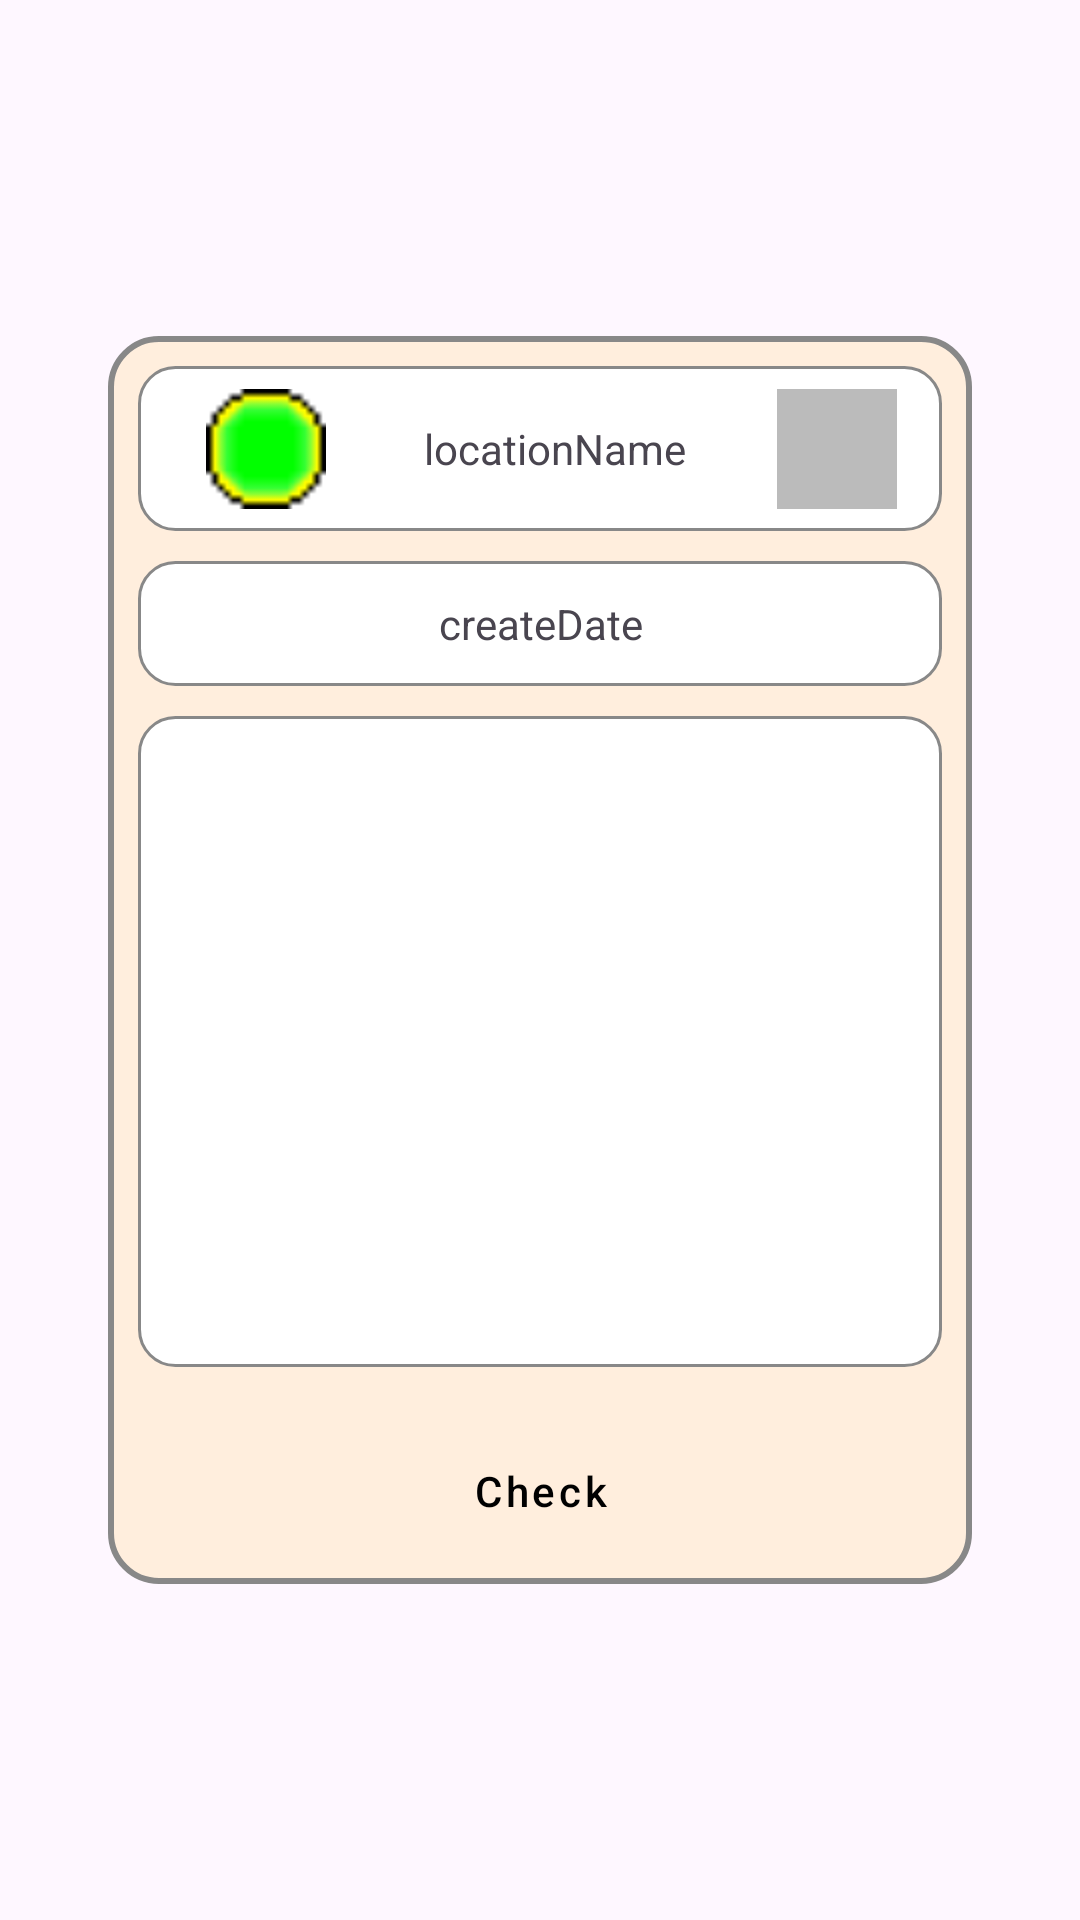

The Android layout XML behind this screen, and the referenced resources:
<!-- AndroidManifest.xml: application theme Theme.Midterm_alternative_assignments -->
<!-- res/layout/layout_response.xml -->
<?xml version="1.0" encoding="utf-8"?>
<FrameLayout xmlns:android="http://schemas.android.com/apk/res/android"
    xmlns:tools="http://schemas.android.com/tools"
    android:layout_width="match_parent"
    android:layout_height="match_parent"
    android:background="@color/transfer"
    xmlns:app="http://schemas.android.com/apk/res-auto"
    >

    <androidx.constraintlayout.widget.ConstraintLayout
        android:id="@+id/externalLayout"
        android:layout_width="match_parent"
        android:layout_height="match_parent"
        android:background="@color/transfer">

        <androidx.constraintlayout.widget.ConstraintLayout
            android:id="@+id/internalLayout"
            android:layout_width="0dp"
            android:layout_height="0dp"
            android:background="@drawable/response_layout"
            app:layout_constraintWidth_percent="0.8"
            app:layout_constraintHeight_percent="0.65"
            app:layout_constraintTop_toTopOf="parent"
            app:layout_constraintStart_toStartOf="parent"
            app:layout_constraintBottom_toBottomOf="parent"
            app:layout_constraintEnd_toEndOf="parent">

            <androidx.constraintlayout.widget.ConstraintLayout
                android:id="@+id/locationNameLayout"
                android:layout_width="match_parent"
                android:layout_height="0dp"
                app:layout_constraintHeight_percent="0.18"

                app:layout_constraintStart_toStartOf="parent"
                app:layout_constraintTop_toTopOf="parent"
                >


                <androidx.constraintlayout.widget.ConstraintLayout
                    android:layout_width="match_parent"
                    android:layout_height="match_parent"
                    android:layout_margin="10dp"
                    android:background="@drawable/response_layout_in">

                    <ImageView
                        android:id="@+id/noticeImageView"
                        android:layout_width="40dp"
                        android:layout_height="40dp"

                        android:scaleType="fitCenter"
                        app:srcCompat="@drawable/green_button"
                        app:layout_constraintBottom_toBottomOf="parent"
                        app:layout_constraintStart_toStartOf="parent"
                        app:layout_constraintTop_toTopOf="parent"
                        app:layout_constraintEnd_toStartOf="@id/locationName"/>

                    <TextView
                        android:id="@+id/locationName"
                        android:layout_width="wrap_content"
                        android:layout_height="match_parent"
                        android:paddingStart="10dp"
                        android:gravity="center"
                        android:text="locationName"
                        app:layout_constraintBottom_toBottomOf="parent"
                        app:layout_constraintStart_toStartOf="parent"
                        app:layout_constraintTop_toTopOf="parent"
                        app:layout_constraintEnd_toEndOf="parent"/>

                    <ImageButton
                        android:id="@+id/cancelButton"
                        android:layout_width="40dp"
                        android:layout_height="40dp"
                        android:layout_marginEnd="15dp"
                        android:background="#BBBBBB"
                        android:contentDescription="exitButton"
                        android:scaleType="fitCenter"
                        android:src="@drawable/x"
                        app:layout_constraintBottom_toBottomOf="parent"
                        app:layout_constraintEnd_toEndOf="parent"
                        app:layout_constraintTop_toTopOf="parent"
                        tools:ignore="TouchTargetSizeCheck" />

                </androidx.constraintlayout.widget.ConstraintLayout>
            </androidx.constraintlayout.widget.ConstraintLayout>

            <androidx.constraintlayout.widget.ConstraintLayout
                android:id="@+id/imageInfoLayout"
                android:layout_width="match_parent"
                android:layout_height="0dp"
                app:layout_constraintHeight_percent="0.67"

                app:layout_constraintStart_toStartOf="parent"
                app:layout_constraintTop_toBottomOf="@id/locationNameLayout">


                <androidx.constraintlayout.widget.ConstraintLayout
                    android:layout_width="match_parent"
                    android:layout_height="0dp"
                    app:layout_constraintHeight_percent="0.15"
                    app:layout_constraintStart_toStartOf="parent"
                    app:layout_constraintTop_toTopOf="parent">

                    <TextView
                        android:id="@+id/createDate"
                        android:layout_width="match_parent"
                        android:layout_height="match_parent"
                        android:gravity="center"
                        android:layout_marginStart="10dp"
                        android:layout_marginEnd="10dp"
                        android:background="@drawable/response_layout_in"
                        android:text="createDate"
                        app:layout_constraintTop_toTopOf="parent"
                        app:layout_constraintStart_toStartOf="parent"
                        app:layout_constraintBottom_toBottomOf="parent"
                        app:layout_constraintEnd_toEndOf="parent"/>
                </androidx.constraintlayout.widget.ConstraintLayout>

                <androidx.constraintlayout.widget.ConstraintLayout
                    android:layout_width="match_parent"
                    android:layout_height="0dp"
                    app:layout_constraintHeight_percent="0.85"
                    app:layout_constraintStart_toStartOf="parent"
                    app:layout_constraintBottom_toBottomOf="parent">
                    <androidx.constraintlayout.widget.ConstraintLayout
                        android:id="@+id/imageLayout"
                        android:layout_width="match_parent"
                        android:layout_height="match_parent"
                        android:layout_margin="10dp"
                        android:background="@drawable/response_layout_in"
                        app:layout_constraintBottom_toBottomOf="parent"
                        app:layout_constraintStart_toStartOf="parent">

                        <ImageView
                            android:id="@+id/responseImage"
                            android:layout_width="match_parent"
                            android:layout_height="match_parent"
                            android:layout_margin="10dp"
                            android:scaleType="fitCenter"/>
                    </androidx.constraintlayout.widget.ConstraintLayout>
                </androidx.constraintlayout.widget.ConstraintLayout>
            </androidx.constraintlayout.widget.ConstraintLayout>



            <androidx.constraintlayout.widget.ConstraintLayout
                android:layout_width="match_parent"
                android:layout_height="0dp"
                app:layout_constraintStart_toStartOf="parent"
                app:layout_constraintBottom_toBottomOf="parent"
                app:layout_constraintHeight_percent="0.15">

                <Button
                    style="@style/MyButtonStyle3"
                    android:id="@+id/responseCheckButton"
                    android:layout_width="wrap_content"
                    android:layout_height="wrap_content"
                    android:text="Check"
                    android:textAllCaps="false"
                    android:background="@drawable/response_layout_button"
                    app:layout_constraintBottom_toBottomOf="parent"
                    app:layout_constraintStart_toStartOf="parent"
                    app:layout_constraintTop_toTopOf="parent"
                    app:layout_constraintEnd_toEndOf="parent"/>
            </androidx.constraintlayout.widget.ConstraintLayout>
        </androidx.constraintlayout.widget.ConstraintLayout>
    </androidx.constraintlayout.widget.ConstraintLayout>
</FrameLayout>
<!-- resources referenced by this layout -->
<resources>
  <color name="transfer">#00FFFFFF</color>
  <!-- drawable green_button: png bitmap (drawable, 2992 bytes) -->
  <!-- drawable response_layout (drawable) -->
  <?xml version="1.0" encoding="utf-8"?>
  <shape xmlns:android="http://schemas.android.com/apk/res/android">
      <solid android:color="#FFEEDD"/>
      <corners android:radius="16dp"/>
      <stroke android:color="#888888"
          android:width="2dp"/>
  </shape>
  <!-- drawable response_layout_in (drawable) -->
  <?xml version="1.0" encoding="utf-8"?>
  <shape xmlns:android="http://schemas.android.com/apk/res/android">
      <solid android:color="#FFFFFF"/>
      <corners android:radius="12dp"/>
      <stroke android:color="#888888"
          android:width="1dp"/>
  </shape>
  <style name="MyButtonStyle3" parent="Widget.MaterialComponents.Button">
          <item name="backgroundTint">#DDDDDD</item> 
          <item name="android:textColor">#000000</item>
          <item name="android:radius">2dp</item>
          <item name="strokeColor">#666666</item>
          <item name="strokeWidth">2dp</item>
      </style>
  <style name="Theme.Midterm_alternative_assignments" parent="Base.Theme.Midterm_alternative_assignments" />
  <style name="Base.Theme.Midterm_alternative_assignments" parent="Theme.Material3.DayNight.NoActionBar">
          
          
      </style>
</resources>
